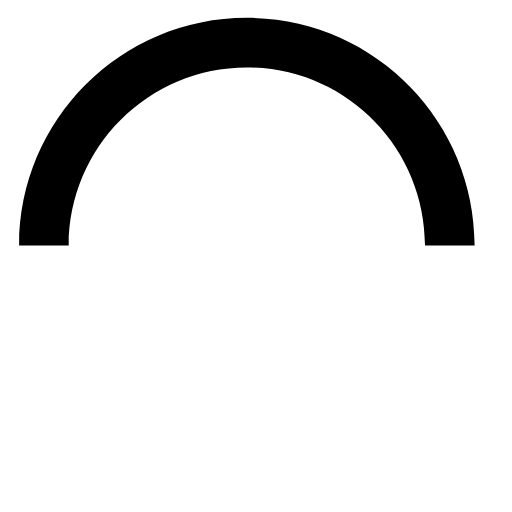
t = 0.00 s
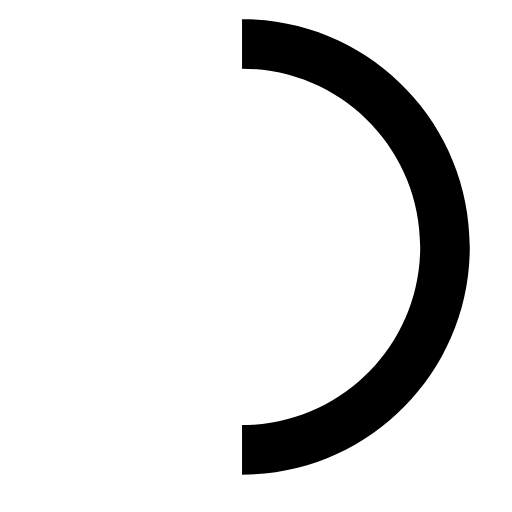
t = 0.25 s
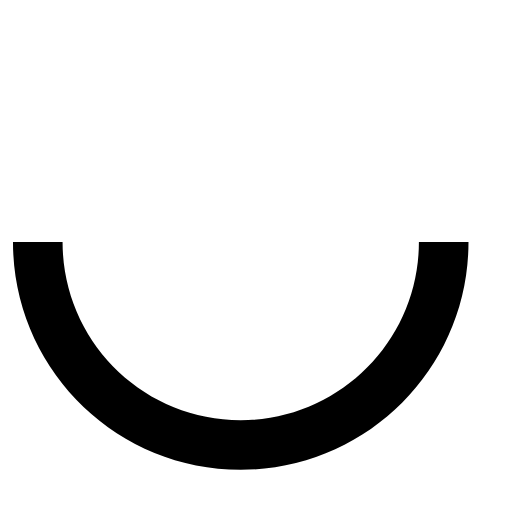
t = 0.50 s
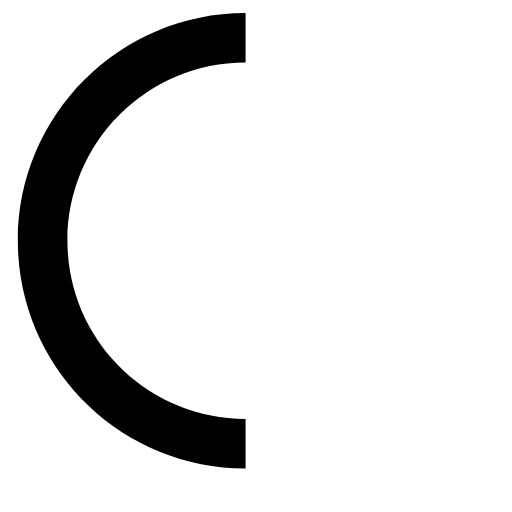
t = 0.75 s

The animated SVG that drew these frames (rendered in a browser with its animation timeline set to each time). Animation: 1 SMIL element (animateTransform=1); one cycle of 1.00 s, repeats indefinitely.

<svg xmlns="http://www.w3.org/2000/svg" xmlns:xlink="http://www.w3.org/1999/xlink" width="30px" height="30px"
  viewBox="5 5 42 42" style="enable-background:new 0 0 50 50" xml:space="preserve">
  <path fill="currentColor"
    d="M43.935,25.145c0-10.318-8.364-18.683-18.683-18.683c-10.318,0-18.683,8.365-18.683,18.683h4.068c0-8.071,6.543-14.615,14.615-14.615c8.072,0,14.615,6.543,14.615,14.615H43.935z"
    transform="rotate(275.098 25 25)">
    <animateTransform attributeType="xml" attributeName="transform" type="rotate" from="0 25 25" to="360 25 25" dur="1s"
      repeatCount="indefinite">
    </animateTransform>
  </path>
</svg>
